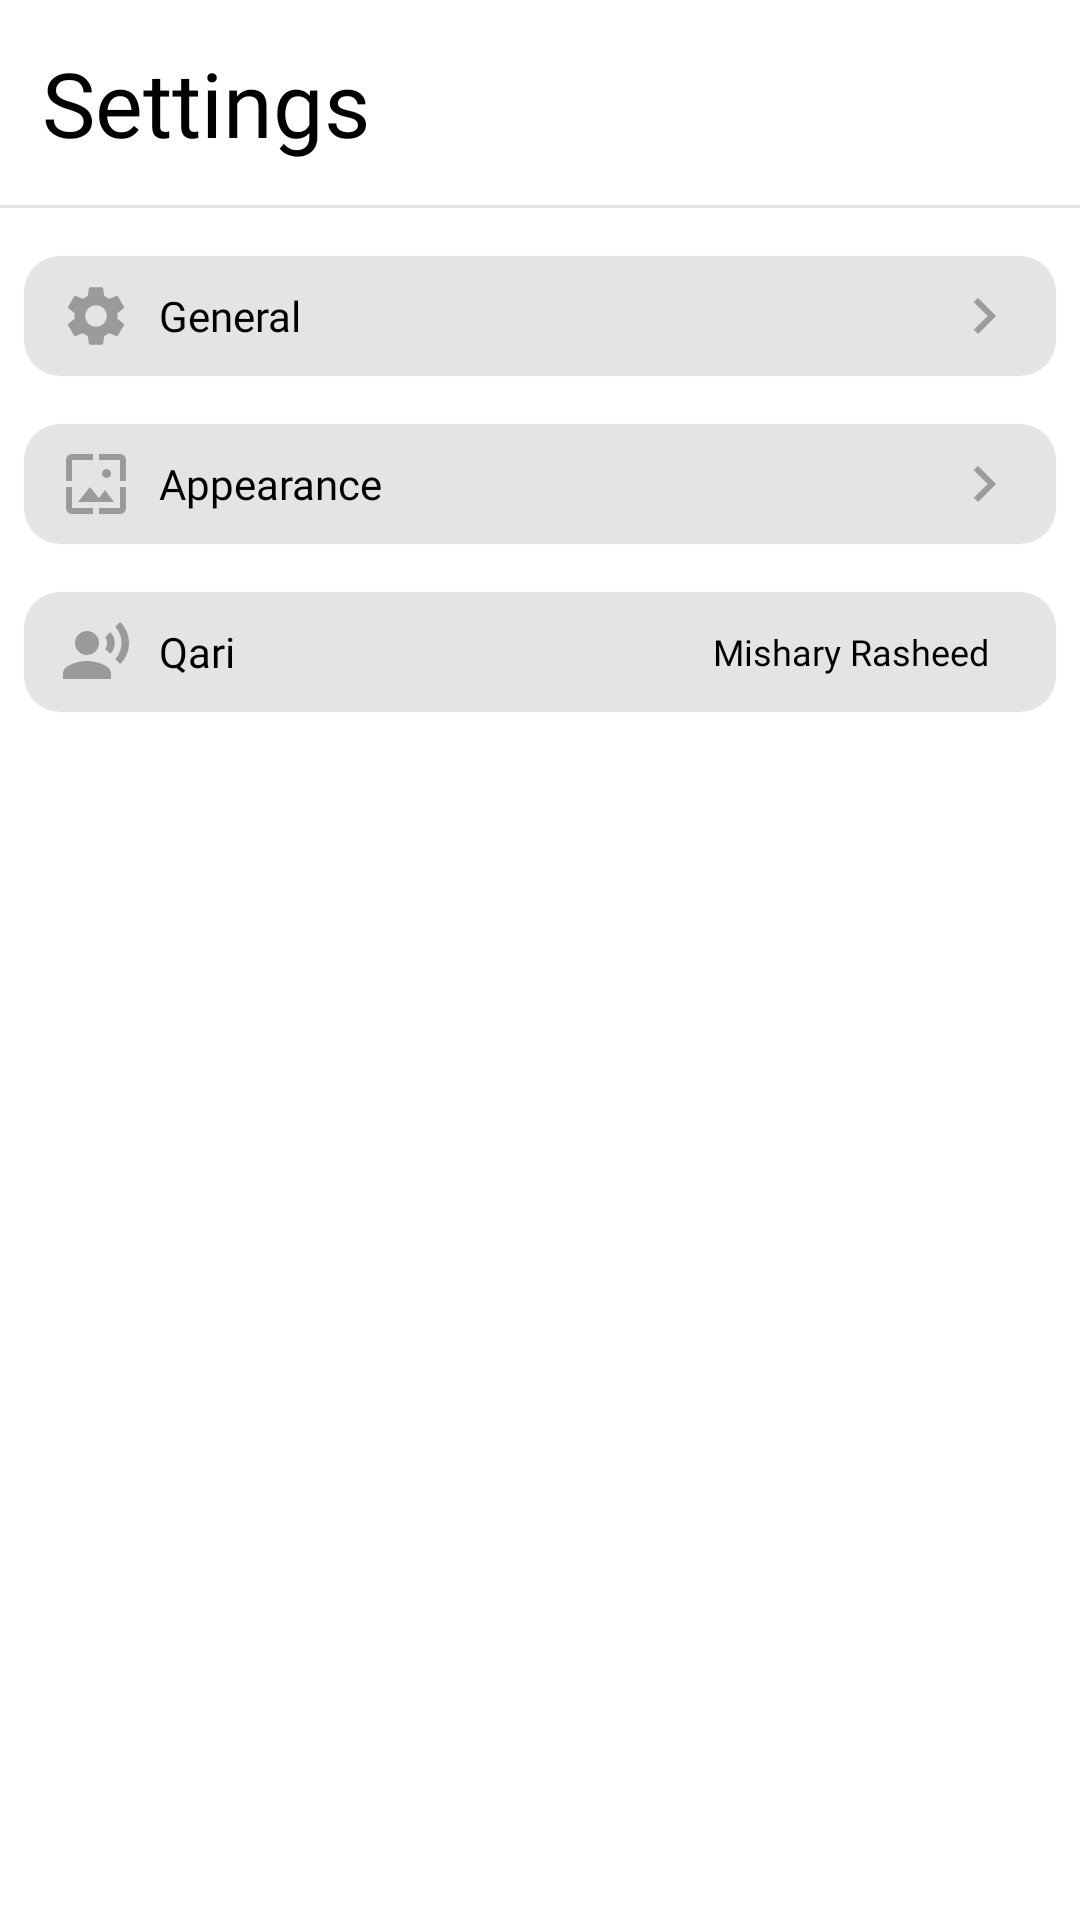

Layout XML and referenced resources for this Android screen:
<!-- AndroidManifest.xml: application theme Theme.Project_suhuf -->
<!-- res/layout/fragment_settings.xml -->
<?xml version="1.0" encoding="utf-8"?>
<androidx.coordinatorlayout.widget.CoordinatorLayout xmlns:android="http://schemas.android.com/apk/res/android"
    xmlns:app="http://schemas.android.com/apk/res-auto"
    xmlns:tools="http://schemas.android.com/tools"
    android:layout_width="match_parent"
    android:layout_height="match_parent"
    tools:context="com.hamas.app_project_suhuf.FragmentSettings"
    android:background="@color/defaultBackground">


   <LinearLayout
       android:layout_width="match_parent"
       android:layout_height="match_parent"
       android:orientation="vertical"
      >
       <LinearLayout
           android:layout_width="match_parent"
           android:layout_height="wrap_content">
           <TextView
               android:layout_width="match_parent"
               android:layout_height="wrap_content"
               android:text="Settings "
               android:fontFamily="@font/inter_bold"
               android:textSize="30dp"
               android:textColor="@color/defaultBlack"
               android:padding="14dp" />
       </LinearLayout>
       <com.google.android.material.divider.MaterialDivider
           android:layout_width="match_parent"
           android:layout_height="wrap_content"
           app:dividerColor="@color/defaultGray2"
           android:layout_marginBottom="8dp"
           />

       <com.google.android.material.card.MaterialCardView
           android:layout_width="match_parent"
           android:layout_height="40dp"
           android:layout_margin="8dp"
           style="@style/Widget.Material3.CardView.Elevated"
           app:cardCornerRadius="12dp"
           android:id="@+id/card_gotoGeneral"
           app:cardBackgroundColor="@color/defaultGray2">
           <LinearLayout
               android:layout_width="match_parent"
               android:layout_height="match_parent"
               android:orientation="horizontal">
               <LinearLayout
                   android:layout_width="170dp"
                   android:layout_height="match_parent"
                   android:gravity="center">
                   <ImageView
                       android:layout_width="wrap_content"
                       android:layout_height="wrap_content"
                       android:src="@drawable/ic_baseline_settings_24"
                       app:tint="@color/defaultGray1"
                       android:layout_gravity="center_vertical"
                       android:layout_marginStart="12dp"/>

                   <TextView
                       android:layout_width="match_parent"
                       android:layout_height="wrap_content"
                       android:text="General"
                       android:layout_gravity="center_vertical"
                       android:layout_marginStart="9dp"
                       android:fontFamily="@font/inter_regular"
                       android:textColor="@color/defaultBlack"/>

               </LinearLayout>
               <RelativeLayout
                   android:layout_width="match_parent"
                   android:layout_height="match_parent">

                   <ImageView
                       android:layout_width="wrap_content"
                       android:layout_height="wrap_content"
                       android:src="@drawable/ic_baseline_keyboard_arrow_right_24"
                       android:layout_alignParentEnd="true"
                       android:layout_centerVertical="true"
                       android:layout_marginEnd="12dp"/>

               </RelativeLayout>
           </LinearLayout>

       </com.google.android.material.card.MaterialCardView>
       <com.google.android.material.card.MaterialCardView
           android:layout_width="match_parent"
           android:layout_height="40dp"
           android:layout_margin="8dp"
           style="@style/Widget.Material3.CardView.Elevated"
           app:cardCornerRadius="12dp"
           android:id="@+id/card_gotoAppearance"
           app:cardBackgroundColor="@color/defaultGray2">
           <LinearLayout
               android:layout_width="match_parent"
               android:layout_height="match_parent"
               android:orientation="horizontal">
               <LinearLayout
                   android:layout_width="170dp"
                   android:layout_height="match_parent"
                   android:gravity="center">
                   <ImageView
                       android:layout_width="wrap_content"
                       android:layout_height="wrap_content"
                       android:src="@drawable/ic_baseline_wallpaper_24"
                       android:layout_gravity="center_vertical"
                       app:tint="@color/defaultGray1"
                       android:layout_marginStart="12dp"/>

                   <TextView
                       android:layout_width="match_parent"
                       android:layout_height="wrap_content"
                       android:text="Appearance"
                       android:layout_gravity="center_vertical"
                       android:layout_marginStart="9dp"
                       android:fontFamily="@font/inter_regular"
                       android:textColor="@color/defaultBlack"/>

               </LinearLayout>
               <RelativeLayout
                   android:layout_width="match_parent"
                   android:layout_height="match_parent">

                   <ImageView
                       android:layout_width="wrap_content"
                       android:layout_height="wrap_content"
                       android:src="@drawable/ic_baseline_keyboard_arrow_right_24"
                       android:layout_alignParentEnd="true"
                       android:layout_centerVertical="true"
                       android:layout_marginEnd="12dp"/>

               </RelativeLayout>
           </LinearLayout>

       </com.google.android.material.card.MaterialCardView>
       <com.google.android.material.card.MaterialCardView
           android:layout_width="match_parent"
           android:layout_height="40dp"
           android:layout_margin="8dp"
           android:id="@+id/setting_qari"

           style="@style/Widget.Material3.CardView.Elevated"
           app:cardCornerRadius="12dp"
           app:cardBackgroundColor="@color/defaultGray2">
           <LinearLayout
               android:layout_width="match_parent"
               android:layout_height="match_parent"
               android:orientation="horizontal">
               <LinearLayout
                   android:layout_width="170dp"
                   android:layout_height="match_parent"
                   android:gravity="center">
                   <ImageView
                       android:layout_width="wrap_content"
                       android:layout_height="wrap_content"
                       android:src="@drawable/ic_baseline_record_voice_over_24"
                       android:layout_gravity="center_vertical"
                       app:tint="@color/defaultGray1"
                       android:layout_marginStart="12dp"/>

                   <TextView
                       android:layout_width="match_parent"
                       android:layout_height="wrap_content"
                       android:text="Qari"
                       android:layout_gravity="center_vertical"
                       android:layout_marginStart="9dp"
                       android:fontFamily="@font/inter_regular"
                       android:textColor="@color/defaultBlack"/>

               </LinearLayout>
               <RelativeLayout
                   android:layout_width="match_parent"
                   android:layout_height="match_parent">

                   <TextView
                       android:id="@+id/text_settingQari"
                       android:layout_width="wrap_content"
                       android:layout_height="match_parent"
                       android:layout_alignParentEnd="true"
                       android:layout_marginEnd="22dp"
                       android:textSize="12dp"
                       android:fontFamily="@font/inter_bold"
                       android:gravity="center_vertical"
                       android:text="Mishary Rasheed"
                       android:textColor="@color/defaultBlack" />

               </RelativeLayout>
           </LinearLayout>

       </com.google.android.material.card.MaterialCardView>







   </LinearLayout>


</androidx.coordinatorlayout.widget.CoordinatorLayout>
<!-- resources referenced by this layout -->
<resources>
  <color name="defaultBackground">#FFFFFF</color>
  <color name="defaultBlack">#000000</color>
  <color name="defaultGray1">#9A9A9A</color>
  <color name="defaultGray2">#E4E4E4</color>
  <!-- drawable ic_baseline_keyboard_arrow_right_24 (drawable) -->
  <vector android:autoMirrored="true" android:height="24dp"
      android:tint="#9C9C9C" android:viewportHeight="24"
      android:viewportWidth="24" android:width="24dp" xmlns:android="http://schemas.android.com/apk/res/android">
      <path android:fillColor="@android:color/white" android:pathData="M8.59,16.59L13.17,12 8.59,7.41 10,6l6,6 -6,6 -1.41,-1.41z"/>
  </vector>
  <!-- drawable ic_baseline_record_voice_over_24 (drawable) -->
  <vector android:height="24dp" android:tint="#B1B1B1"
      android:viewportHeight="24" android:viewportWidth="24"
      android:width="24dp" xmlns:android="http://schemas.android.com/apk/res/android">
      <path android:fillColor="@android:color/white" android:pathData="M9,9m-4,0a4,4 0,1 1,8 0a4,4 0,1 1,-8 0"/>
      <path android:fillColor="@android:color/white" android:pathData="M9,15c-2.67,0 -8,1.34 -8,4v2h16v-2c0,-2.66 -5.33,-4 -8,-4zM16.76,5.36l-1.68,1.69c0.84,1.18 0.84,2.71 0,3.89l1.68,1.69c2.02,-2.02 2.02,-5.07 0,-7.27zM20.07,2l-1.63,1.63c2.77,3.02 2.77,7.56 0,10.74L20.07,16c3.9,-3.89 3.91,-9.95 0,-14z"/>
  </vector>
  <!-- drawable ic_baseline_settings_24 (drawable) -->
  <vector android:height="24dp" android:tint="@color/defaultGray1"
      android:viewportHeight="24" android:viewportWidth="24"
      android:width="24dp" xmlns:android="http://schemas.android.com/apk/res/android">
      <path android:fillColor="@android:color/white" android:pathData="M19.14,12.94c0.04,-0.3 0.06,-0.61 0.06,-0.94c0,-0.32 -0.02,-0.64 -0.07,-0.94l2.03,-1.58c0.18,-0.14 0.23,-0.41 0.12,-0.61l-1.92,-3.32c-0.12,-0.22 -0.37,-0.29 -0.59,-0.22l-2.39,0.96c-0.5,-0.38 -1.03,-0.7 -1.62,-0.94L14.4,2.81c-0.04,-0.24 -0.24,-0.41 -0.48,-0.41h-3.84c-0.24,0 -0.43,0.17 -0.47,0.41L9.25,5.35C8.66,5.59 8.12,5.92 7.63,6.29L5.24,5.33c-0.22,-0.08 -0.47,0 -0.59,0.22L2.74,8.87C2.62,9.08 2.66,9.34 2.86,9.48l2.03,1.58C4.84,11.36 4.8,11.69 4.8,12s0.02,0.64 0.07,0.94l-2.03,1.58c-0.18,0.14 -0.23,0.41 -0.12,0.61l1.92,3.32c0.12,0.22 0.37,0.29 0.59,0.22l2.39,-0.96c0.5,0.38 1.03,0.7 1.62,0.94l0.36,2.54c0.05,0.24 0.24,0.41 0.48,0.41h3.84c0.24,0 0.44,-0.17 0.47,-0.41l0.36,-2.54c0.59,-0.24 1.13,-0.56 1.62,-0.94l2.39,0.96c0.22,0.08 0.47,0 0.59,-0.22l1.92,-3.32c0.12,-0.22 0.07,-0.47 -0.12,-0.61L19.14,12.94zM12,15.6c-1.98,0 -3.6,-1.62 -3.6,-3.6s1.62,-3.6 3.6,-3.6s3.6,1.62 3.6,3.6S13.98,15.6 12,15.6z"/>
  </vector>
  <!-- drawable ic_baseline_wallpaper_24 (drawable) -->
  <vector android:height="24dp" android:tint="#B1B1B1"
      android:viewportHeight="24" android:viewportWidth="24"
      android:width="24dp" xmlns:android="http://schemas.android.com/apk/res/android">
      <path android:fillColor="@android:color/white" android:pathData="M4,4h7L11,2L4,2c-1.1,0 -2,0.9 -2,2v7h2L4,4zM10,13l-4,5h12l-3,-4 -2.03,2.71L10,13zM17,8.5c0,-0.83 -0.67,-1.5 -1.5,-1.5S14,7.67 14,8.5s0.67,1.5 1.5,1.5S17,9.33 17,8.5zM20,2h-7v2h7v7h2L22,4c0,-1.1 -0.9,-2 -2,-2zM20,20h-7v2h7c1.1,0 2,-0.9 2,-2v-7h-2v7zM4,13L2,13v7c0,1.1 0.9,2 2,2h7v-2L4,20v-7z"/>
  </vector>
  <style name="Theme.Project_suhuf" parent="Theme.MaterialComponents.DayNight.NoActionBar">
          
  
          
  
  
  
          
          <item name="android:statusBarColor" tools:targetApi="l">#EB5F5F</item>
  
  
          <item name="android:windowTranslucentNavigation">false</item>
  
          
      </style>
</resources>
